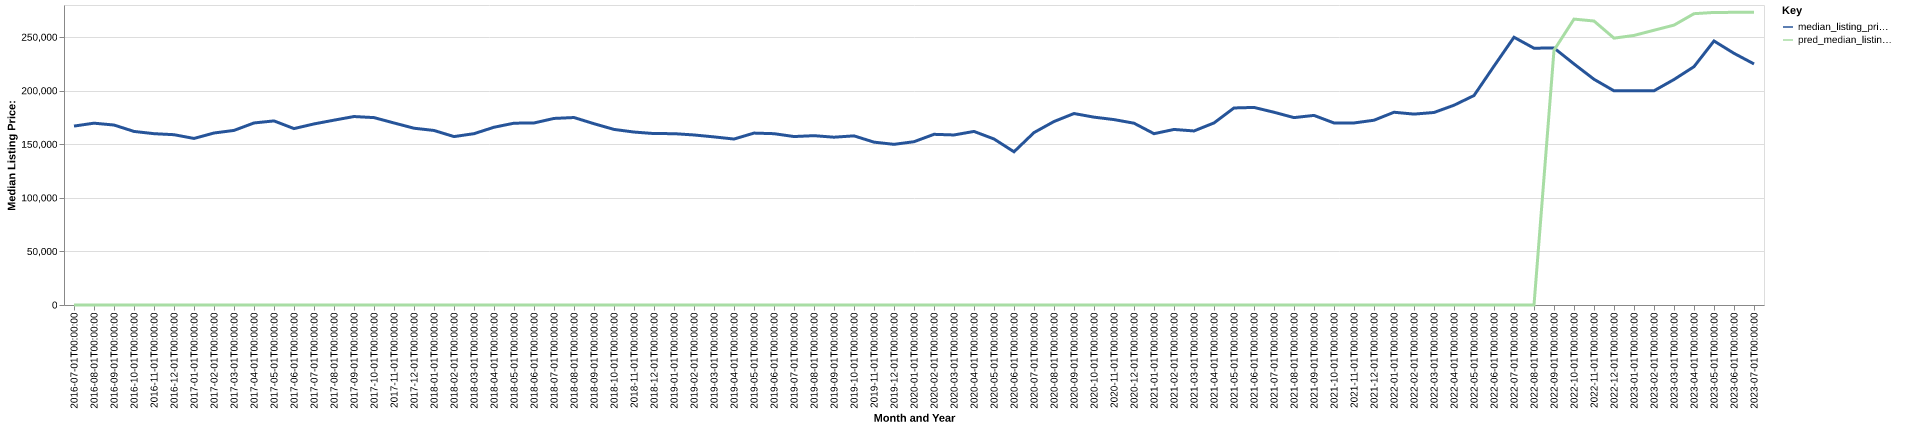

The table this chart was drawn from, first rows:
date, time_idx, median_listing_price, thirty_year_interest_rate_five, month, county_name, active_listing_count, median_days_on_market, pred_median_listing_price, month_year
2016-07-01, 0, 167000, 3.72, 7, lycoming, pa, 463.0, 71.0, 0, Jul-2016
2016-08-01, 1, 169700, 3.73, 8, lycoming, pa, 490.0, 68.0, 0, Aug-2016
2016-09-01, 2, 167975, 3.66, 9, lycoming, pa, 490.0, 77.0, 0, Sep-2016
2016-10-01, 3, 162000, 3.64, 10, lycoming, pa, 474.0, 80.0, 0, Oct-2016
2016-11-01, 4, 159900, 3.66, 11, lycoming, pa, 441.0, 89.0, 0, Nov-2016
2016-12-01, 5, 158950, 3.48, 12, lycoming, pa, 405.0, 101.0, 0, Dec-2016
2017-01-01, 6, 155450, 3.45, 1, lycoming, pa, 384.0, 106.0, 0, Jan-2017
2017-02-01, 7, 160525, 3.5, 2, lycoming, pa, 355.0, 110.0, 0, Feb-2017
2017-03-01, 8, 162950, 3.52, 3, lycoming, pa, 355.0, 94.0, 0, Mar-2017
2017-04-01, 9, 169900, 4.03, 4, lycoming, pa, 363.0, 74.0, 0, Apr-2017
2017-05-01, 10, 171825, 4.32, 5, lycoming, pa, 369.0, 60.0, 0, May-2017
2017-06-01, 11, 164650, 4.2, 6, lycoming, pa, 401.0, 64.0, 0, Jun-2017
2017-07-01, 12, 169000, 4.19, 7, lycoming, pa, 411.0, 68.0, 0, Jul-2017
2017-08-01, 13, 172513, 4.3, 8, lycoming, pa, 388.0, 73.0, 0, Aug-2017
2017-09-01, 14, 175900, 4.1, 9, lycoming, pa, 392.0, 73.0, 0, Sep-2017
2017-10-01, 15, 174900, 4.05, 10, lycoming, pa, 388.0, 68.0, 0, Oct-2017
2017-11-01, 16, 169900, 3.94, 11, lycoming, pa, 357.0, 76.0, 0, Nov-2017
2017-12-01, 17, 165000, 4.03, 12, lycoming, pa, 324.0, 85.0, 0, Dec-2017
2018-01-01, 18, 162900, 3.93, 1, lycoming, pa, 298.0, 99.0, 0, Jan-2018
2018-02-01, 19, 157200, 3.83, 2, lycoming, pa, 283.0, 101.0, 0, Feb-2018
2018-03-01, 20, 159900, 3.94, 3, lycoming, pa, 283.0, 90.0, 0, Mar-2018
2018-04-01, 21, 165900, 3.95, 4, lycoming, pa, 291.0, 60.0, 0, Apr-2018
2018-05-01, 22, 169700, 3.99, 5, lycoming, pa, 294.0, 60.0, 0, May-2018
2018-06-01, 23, 169900, 4.15, 6, lycoming, pa, 324.0, 58.0, 0, Jun-2018
2018-07-01, 24, 174125, 4.4, 7, lycoming, pa, 331.0, 65.0, 0, Jul-2018
2018-08-01, 25, 174975, 4.46, 8, lycoming, pa, 340.0, 70.0, 0, Aug-2018
2018-09-01, 26, 169200, 4.58, 9, lycoming, pa, 339.0, 72.0, 0, Sep-2018
2018-10-01, 27, 163875, 4.66, 10, lycoming, pa, 317.0, 77.0, 0, Oct-2018
2018-11-01, 28, 161425, 4.62, 11, lycoming, pa, 298.0, 79.0, 0, Nov-2018
2018-12-01, 29, 160000, 4.54, 12, lycoming, pa, 288.0, 78.0, 0, Dec-2018
2019-01-01, 30, 159924, 4.6, 1, lycoming, pa, 272.0, 85.0, 0, Jan-2019
2019-02-01, 31, 158700, 4.72, 2, lycoming, pa, 246.0, 86.0, 0, Feb-2019
2019-03-01, 32, 156900, 4.9, 3, lycoming, pa, 255.0, 79.0, 0, Mar-2019
2019-04-01, 33, 154900, 4.94, 4, lycoming, pa, 268.0, 68.0, 0, Apr-2019
2019-05-01, 34, 160450, 4.75, 5, lycoming, pa, 285.0, 58.0, 0, May-2019
2019-06-01, 35, 159900, 4.51, 6, lycoming, pa, 329.0, 56.0, 0, Jun-2019
2019-07-01, 36, 157225, 4.41, 7, lycoming, pa, 343.0, 61.0, 0, Jul-2019
2019-08-01, 37, 158045, 4.41, 8, lycoming, pa, 340.0, 66.0, 0, Aug-2019
2019-09-01, 38, 156614, 4.2, 9, lycoming, pa, 341.0, 66.0, 0, Sep-2019
2019-10-01, 39, 157859, 4.14, 10, lycoming, pa, 331.0, 65.0, 0, Oct-2019
2019-11-01, 40, 152000, 3.84, 11, lycoming, pa, 325.0, 66.0, 0, Nov-2019
2019-12-01, 41, 149950, 3.81, 12, lycoming, pa, 287.0, 74.0, 0, Dec-2019
2020-01-01, 42, 152400, 3.75, 1, lycoming, pa, 254.0, 85.0, 0, Jan-2020
2020-02-01, 43, 159300, 3.73, 2, lycoming, pa, 251.0, 92.0, 0, Feb-2020
2020-03-01, 44, 158700, 3.78, 3, lycoming, pa, 245.0, 85.0, 0, Mar-2020
2020-04-01, 45, 162000, 3.75, 4, lycoming, pa, 218.0, 102.0, 0, Apr-2020
2020-05-01, 46, 154950, 3.74, 5, lycoming, pa, 200.0, 85.0, 0, May-2020
2020-06-01, 47, 143000, 3.72, 6, lycoming, pa, 177.0, 49.0, 0, Jun-2020
2020-07-01, 48, 160925, 3.49, 7, lycoming, pa, 182.0, 49.0, 0, Jul-2020
2020-08-01, 49, 171250, 3.65, 8, lycoming, pa, 175.0, 50.0, 0, Aug-2020
2020-09-01, 50, 178700, 3.33, 9, lycoming, pa, 170.0, 47.0, 0, Sep-2020
2020-10-01, 51, 175325, 3.28, 10, lycoming, pa, 181.0, 46.0, 0, Oct-2020
2020-11-01, 52, 173051, 3.21, 11, lycoming, pa, 196.0, 54.0, 0, Nov-2020
2020-12-01, 53, 169675, 3.07, 12, lycoming, pa, 164.0, 74.0, 0, Dec-2020
2021-01-01, 54, 159900, 2.99, 1, lycoming, pa, 145.0, 100.0, 0, Jan-2021
2021-02-01, 55, 163849, 2.93, 2, lycoming, pa, 128.0, 91.0, 0, Feb-2021
2021-03-01, 56, 162450, 2.88, 3, lycoming, pa, 105.0, 67.0, 0, Mar-2021
2021-04-01, 57, 169925, 2.84, 4, lycoming, pa, 103.0, 46.0, 0, Apr-2021
2021-05-01, 58, 183900, 2.71, 5, lycoming, pa, 91.0, 44.0, 0, May-2021
2021-06-01, 59, 184400, 2.79, 6, lycoming, pa, 92.0, 30.0, 0, Jun-2021
... 25 more rows
